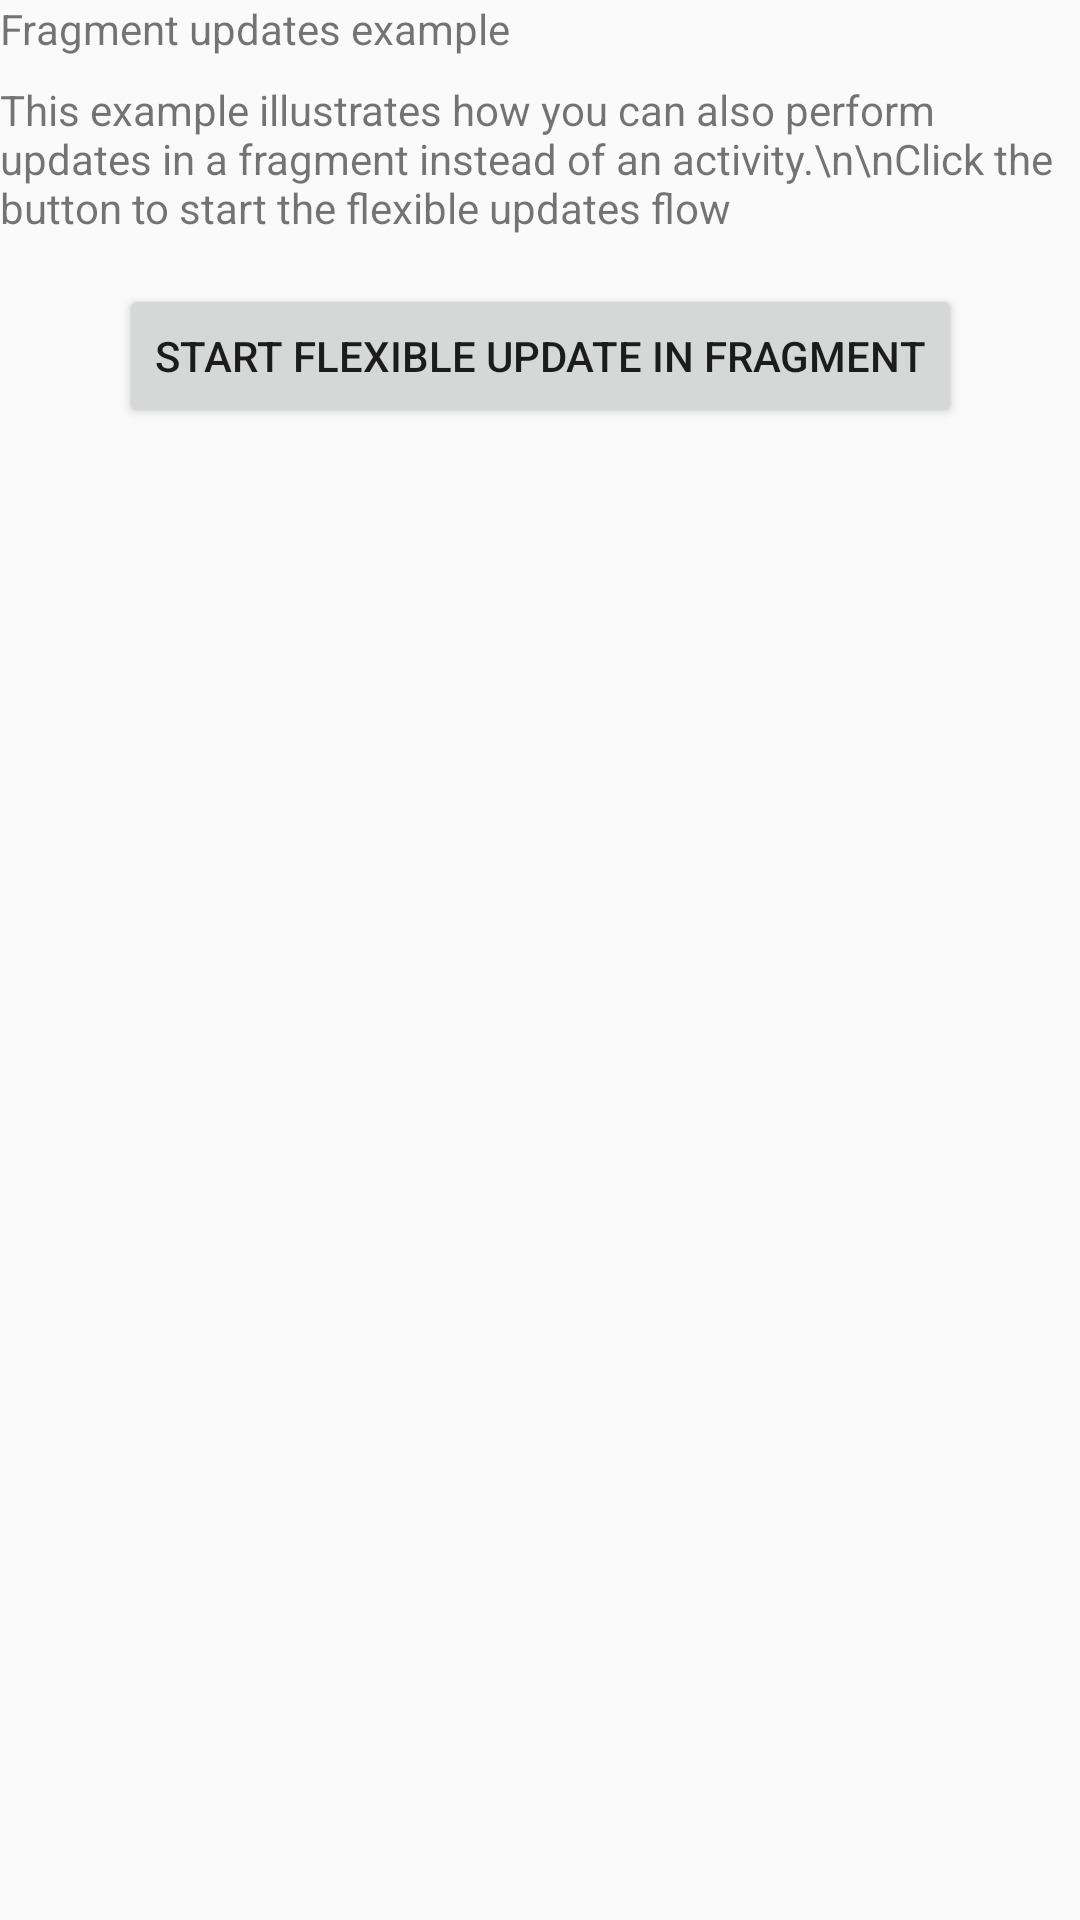

The Android layout XML behind this screen, and the referenced resources:
<!-- AndroidManifest.xml: application theme AppTheme -->
<!-- res/layout/fragment_update_fragment.xml -->
<?xml version="1.0" encoding="utf-8"?>
<androidx.constraintlayout.widget.ConstraintLayout
    xmlns:android="http://schemas.android.com/apk/res/android"
    xmlns:app="http://schemas.android.com/apk/res-auto"
    xmlns:tools="http://schemas.android.com/tools"
    android:layout_height="match_parent"
    android:layout_width="match_parent"
    tools:context="com.hyperdevs.app.fragment.FragmentUpdateActivity"
    tools:ignore="HardcodedText">

    <TextView
        android:id="@+id/text_view_1"
        android:layout_height="wrap_content"
        android:layout_width="wrap_content"
        android:text="Fragment updates example"
        app:layout_constraintStart_toStartOf="parent"
        app:layout_constraintTop_toTopOf="parent"/>

    <TextView
        android:id="@+id/text_view_2"
        android:layout_height="wrap_content"
        android:layout_marginTop="8dp"
        android:layout_width="wrap_content"
        android:text="This example illustrates how you can also perform updates in a fragment instead of an activity.\n\nClick the button to start the flexible updates flow"
        app:layout_constraintStart_toStartOf="parent"
        app:layout_constraintTop_toBottomOf="@+id/text_view_1"/>

    <Button
        android:id="@+id/start_update_button"
        android:layout_height="wrap_content"
        android:layout_marginTop="16dp"
        android:layout_width="wrap_content"
        android:text="Start flexible update in fragment"
        app:layout_constraintEnd_toEndOf="parent"
        app:layout_constraintStart_toStartOf="parent"
        app:layout_constraintTop_toBottomOf="@+id/text_view_2"/>

</androidx.constraintlayout.widget.ConstraintLayout>
<!-- resources referenced by this layout -->
<resources>
  <style name="AppTheme" parent="Theme.AppCompat.Light.DarkActionBar">
          
          <item name="colorPrimary">@color/colorPrimary</item>
          <item name="colorPrimaryDark">@color/colorPrimaryDark</item>
          <item name="colorAccent">@color/colorAccent</item>
      </style>
  <color name="colorPrimary">#008577</color>
  <color name="colorPrimaryDark">#00574B</color>
  <color name="colorAccent">#D81B60</color>
</resources>
